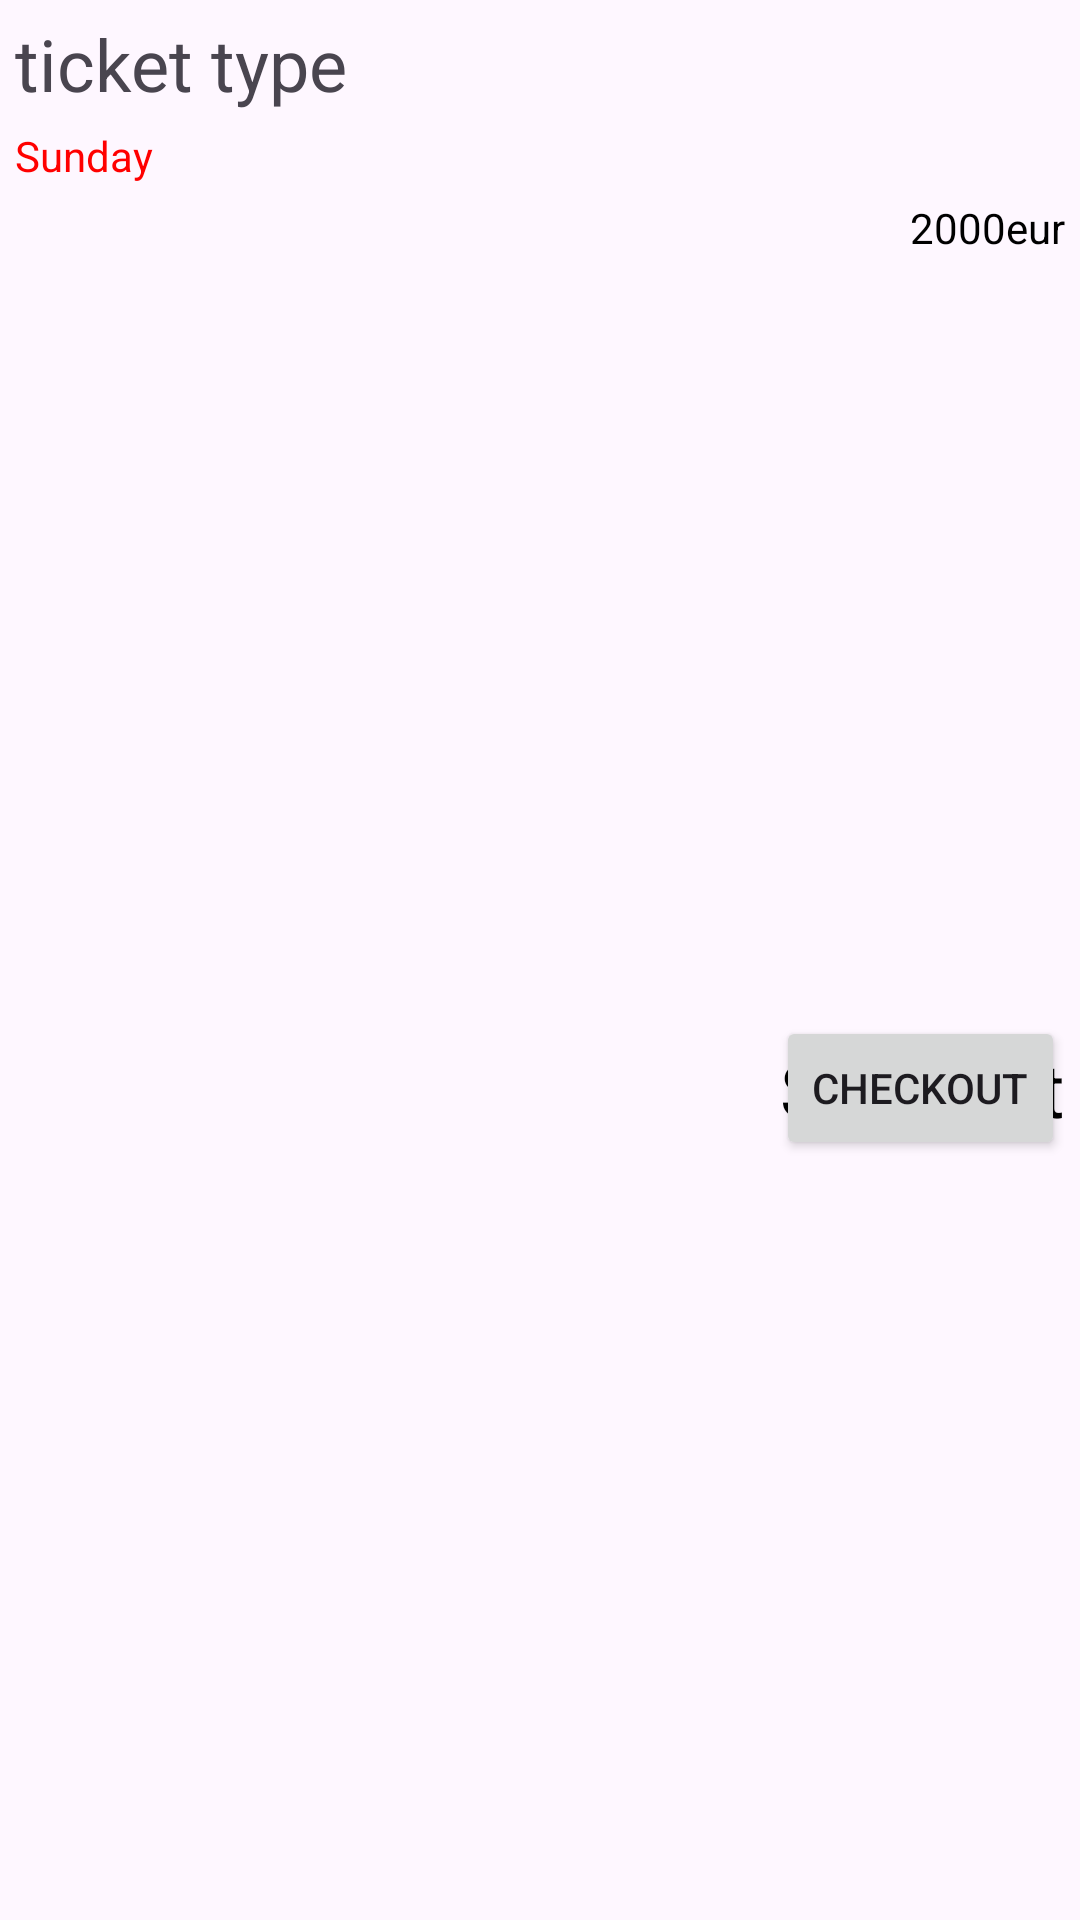

Produce the Android XML layout that renders to this screen, including the resource entries it uses.
<!-- AndroidManifest.xml: application theme Theme.MotoGp -->
<!-- res/layout/single_ticket_item_layout.xml -->
<?xml version="1.0" encoding="utf-8"?>
<androidx.constraintlayout.widget.ConstraintLayout xmlns:android="http://schemas.android.com/apk/res/android"
    xmlns:app="http://schemas.android.com/apk/res-auto"
    android:layout_width="match_parent"
    android:layout_height="wrap_content"
    android:layout_margin="10dp"
    >

    <TextView

        android:id="@+id/tvTicketType"
        android:textSize="24sp"
        android:layout_width="wrap_content"
        android:layout_height="wrap_content"
        android:text="ticket type"
        android:layout_margin="5dp"
        app:layout_constraintStart_toStartOf="parent"

        app:layout_constraintTop_toTopOf="parent" />

    <TextView
        android:id="@+id/tvRaceDay"
        android:layout_width="wrap_content"
        android:layout_height="wrap_content"
        android:text="Sunday"
        android:textColor="@color/red"
        android:layout_margin="5dp"
        app:layout_constraintStart_toStartOf="parent"
        app:layout_constraintTop_toBottomOf="@id/tvTicketType" />

    <TextView
        android:id="@+id/tvPrice"
        android:layout_width="wrap_content"
        android:layout_height="wrap_content"
        android:text="2000eur"
        android:textColor="@color/black"
        android:layout_margin="5dp"
        app:layout_constraintEnd_toEndOf="parent"
        app:layout_constraintTop_toBottomOf="@id/tvRaceDay"/>

    <androidx.appcompat.widget.AppCompatButton
        android:id="@+id/tvPurchaseButton"
        android:layout_width="wrap_content"
        android:layout_height="wrap_content"
        android:layout_margin="5dp"
        android:text="Checkout"
        app:layout_constraintBottom_toBottomOf="parent"
        app:layout_constraintEnd_toEndOf="parent"
        app:layout_constraintTop_toBottomOf="@id/tvPrice" />

    <TextView
        android:id="@+id/tvSoldOut"
        android:layout_width="wrap_content"
        android:layout_height="wrap_content"
        android:layout_margin="5dp"
        android:text="Sold Out"
        android:textColor="@color/black"
        android:textSize="25sp"
        app:layout_constraintBottom_toBottomOf="parent"
        app:layout_constraintEnd_toEndOf="parent"
        app:layout_constraintTop_toBottomOf="@id/tvPrice" />



</androidx.constraintlayout.widget.ConstraintLayout>
<!-- resources referenced by this layout -->
<resources>
  <color name="black">#FF000000</color>
  <color name="red">#FF0000</color>
  <style name="Theme.MotoGp" parent="Base.Theme.MotoGp" />
  <style name="Base.Theme.MotoGp" parent="Theme.Material3.DayNight.NoActionBar">
          
          
      </style>
</resources>
